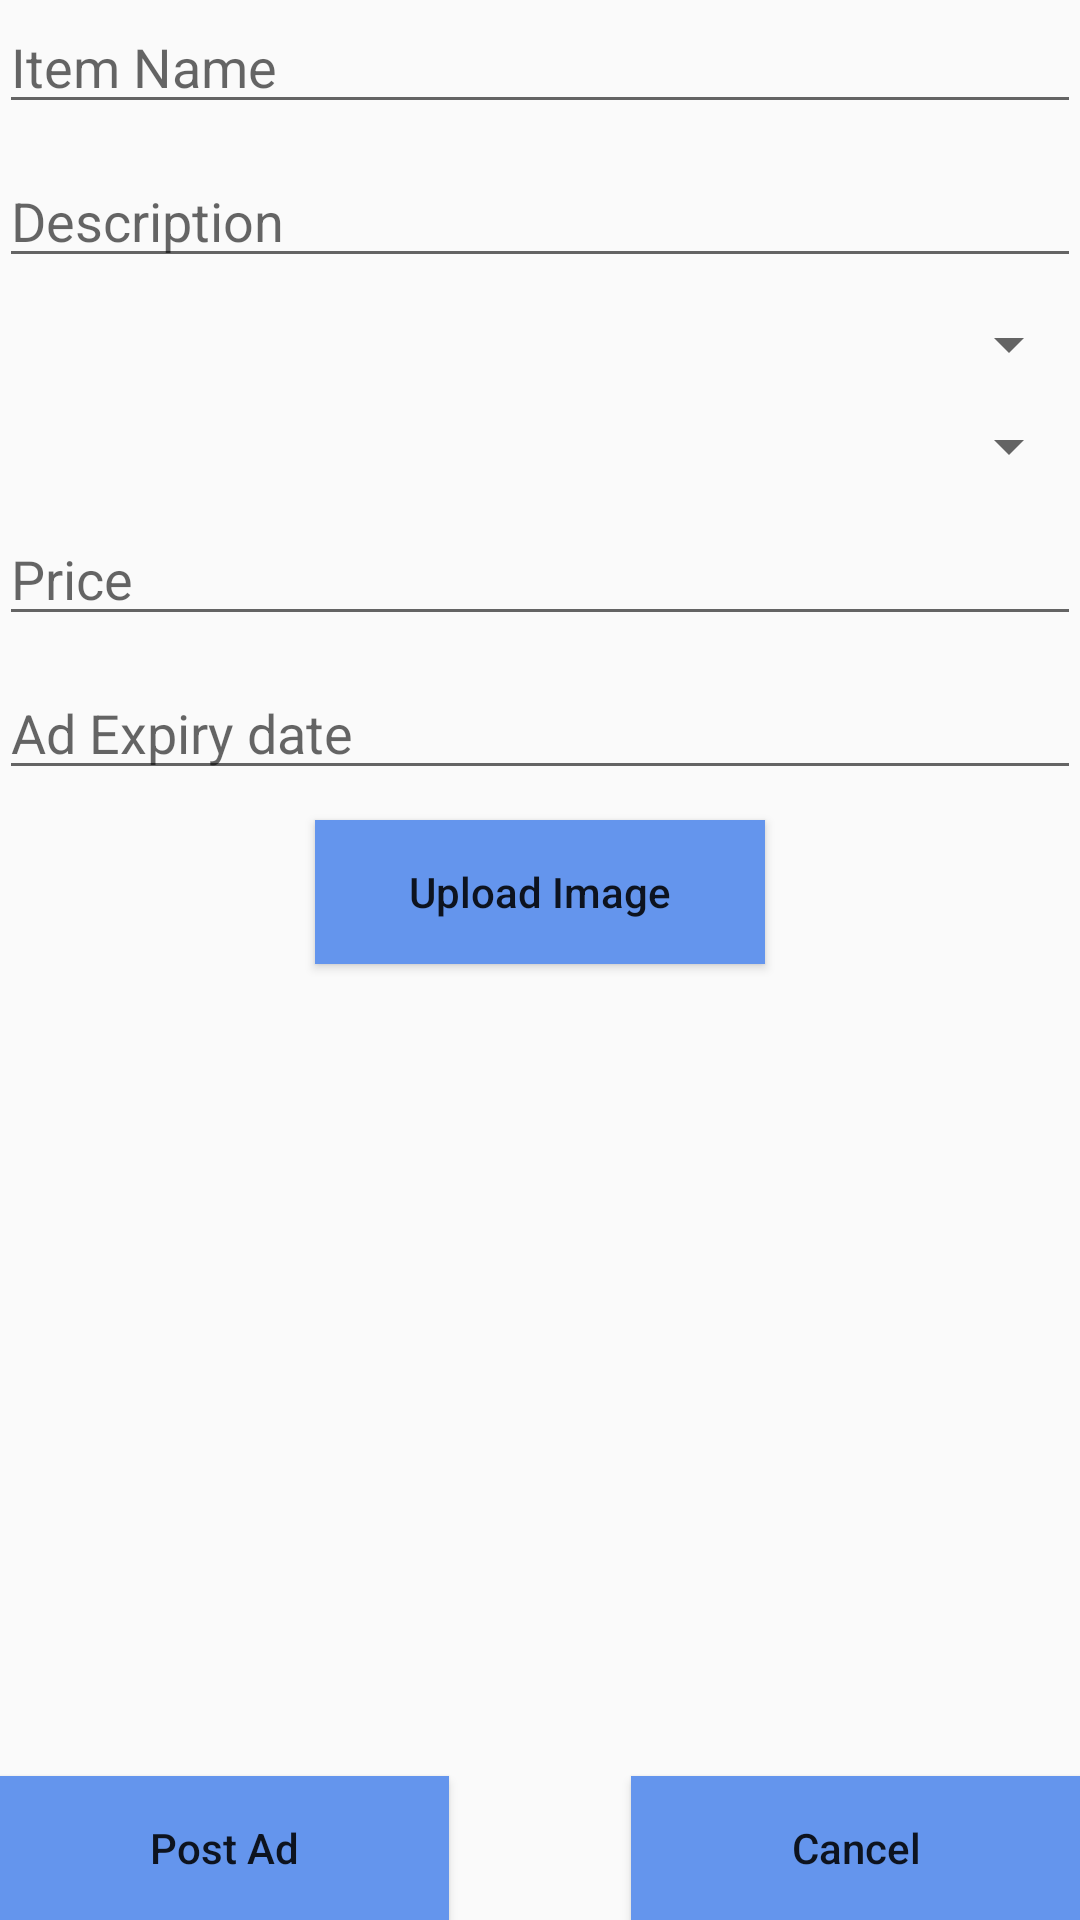

Produce the Android XML layout that renders to this screen, including the resource entries it uses.
<!-- AndroidManifest.xml: application theme AppTheme -->
<!-- res/layout/activity_post_advertisement.xml -->
<?xml version="1.0" encoding="utf-8"?>
<RelativeLayout xmlns:android="http://schemas.android.com/apk/res/android"
    xmlns:tools="http://schemas.android.com/tools"
    android:layout_width="match_parent"
    android:layout_height="match_parent"
    android:paddingBottom="@dimen/activity_vertical_margin"
    android:paddingLeft="@dimen/activity_horizontal_margin"
    android:paddingRight="@dimen/activity_horizontal_margin"
    android:paddingTop="@dimen/activity_vertical_margin"
    android:theme="@style/AppTheme"
    tools:context="com.mavbids.activity.PostAdvertisement">

    <EditText
        android:layout_width="match_parent"
        android:layout_height="wrap_content"
        android:id="@+id/itemName"
        android:hint="Item Name"
        android:singleLine="true"
        android:layout_alignParentTop="true"
        android:layout_alignParentEnd="true" />

    <EditText
        android:layout_width="wrap_content"
        android:layout_height="wrap_content"
        android:id="@+id/description"
        android:hint="Description"
        android:layout_below="@+id/itemName"
        android:layout_alignParentStart="true"
        android:layout_marginTop="10dp"
        android:layout_alignEnd="@+id/itemName"
        android:singleLine="true" />

    <Spinner
        android:id="@+id/auction_spinner"
        android:layout_width="fill_parent"
        android:layout_height="wrap_content"
        android:layout_below="@+id/description"
        android:layout_alignParentStart="true"
        android:layout_marginTop="10dp" />

    <Spinner
        android:id="@+id/category_spinner"
        android:layout_width="fill_parent"
        android:layout_height="wrap_content"
        android:layout_below="@+id/auction_spinner"
        android:layout_alignParentStart="true"
        android:layout_marginTop="10dp" />

    <EditText
        android:layout_width="wrap_content"
        android:layout_height="wrap_content"
        android:id="@+id/price"
        android:layout_below="@+id/category_spinner"
        android:layout_alignParentStart="true"
        android:layout_alignEnd="@+id/category_spinner"
        android:hint="Price"
        android:layout_marginTop="10dp"
        android:singleLine="true"
        android:inputType="numberDecimal"/>

    <EditText
        android:layout_width="wrap_content"
        android:layout_height="wrap_content"
        android:inputType="date"
        android:ems="10"
        android:id="@+id/adExpiryDate"
        android:layout_below="@+id/price"
        android:layout_alignParentStart="true"
        android:layout_alignEnd="@+id/price"
        android:hint="Ad Expiry date"
        android:layout_marginTop="10dp" />

    <Button
        android:layout_width="150dp"
        android:layout_height="wrap_content"
        android:text="Upload Image"
        android:background="#6495ED"
        android:id="@+id/uploadImage"
        android:inputType="textCapSentences"
        android:layout_below="@+id/adExpiryDate"
        android:layout_centerHorizontal="true"
        android:layout_marginTop="10dp"/>

    <Button
        style="?android:attr/buttonStyleSmall"
        android:layout_width="150dp"
        android:layout_height="wrap_content"
        android:text="Post Ad"
        android:background="#6495ED"
        android:id="@+id/submit"
        android:inputType="textCapSentences"
        android:layout_alignParentBottom="true"
        android:layout_alignParentStart="true" />

    <Button
        android:layout_width="150dp"
        android:layout_height="wrap_content"
        android:text="Cancel"
        android:id="@+id/postAdCancelbutton"
        android:layout_alignParentBottom="true"
        android:layout_alignParentEnd="true"
        android:background="#6495ED"
        android:inputType="textCapSentences"/>
</RelativeLayout>
<!-- resources referenced by this layout -->
<resources>
  <style name="AppTheme" parent="android:Theme.Material.Light.DarkActionBar">
          
          <item name="colorAccent">@color/colorAccent</item>
          <item name="colorPrimary">@color/colorPrimary</item>
          <item name="colorPrimaryDark">@color/colorPrimaryDark</item>
          <item name="android:statusBarColor">#303F9F</item>
          <item name="android:actionBarStyle">@style/MyActionBar</item>
      </style>
  <style name="MyActionBar" parent="android:Widget.Material.Light.ActionBar.Solid">
          <item name="android:background" tools:ignore="NewApi">#303F9F</item>
          <item name="background">@color/colorPrimaryDark</item>
      </style>
  <!-- not gathered from this repository: default colours our renderer supplied (Android Studio template values) -->
  <color name="colorPrimary">#FF6200EE</color>
  <color name="colorPrimaryDark">#FF3700B3</color>
  <color name="colorAccent">#FF03DAC5</color>
</resources>
